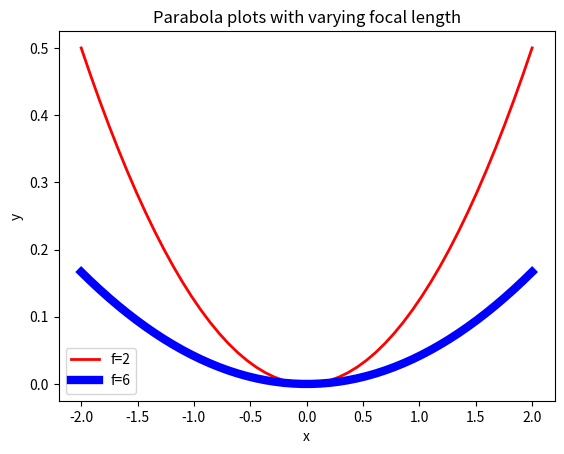
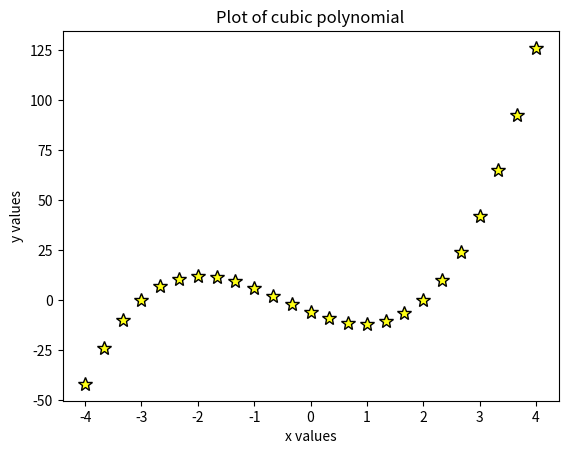
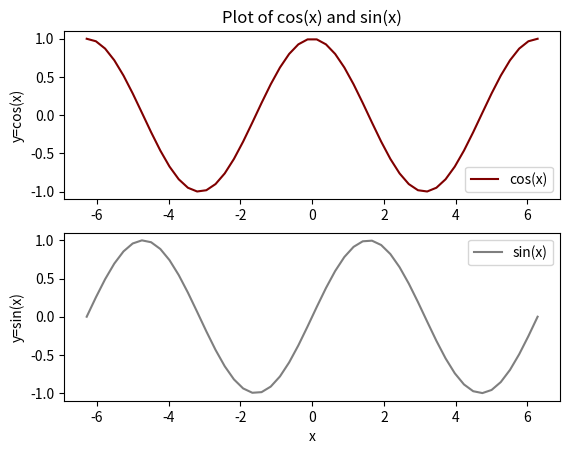

The script that saved these images, in order:
# By submitting this assignment, I agree to the following:
#   "Aggies do not lie, cheat, or steal, or tolerate those who do."
#   "I have not given or received any unauthorized aid on this assignment."
#
# [redacted]
# [redacted]
# Assignment:   Lab 12b
# Date:         16 November 2022

# As a team, we have gone through all required sections of the  
# tutorial, and each team member understands the material 
import matplotlib.pyplot as plt
import numpy as np
from math import pi

#first plot
x = np.linspace(-2,2)

plt.figure()

plt.plot(x,(1/(4*2))*x**2, 'r', label ='f=2', linewidth = 2.0)
plt.plot(x,(1/(4*6))*x**2, 'b', label ='f=6', linewidth = 6.0)
plt.xlabel('x')
plt.ylabel('y')
plt.title('Parabola plots with varying focal length')
plt.legend()
plt.show()

#second plot

x= np.linspace(-4,4, num =25)

plt.figure()

plt.plot(x, 2*(x**3) + 3*(x**2) -11*x -6, '*', color='#FFFF14', ms = 10.0, mec = 'k')
plt.xlabel('x values')
plt.ylabel('y values')
plt.title('Plot of cubic polynomial')
plt.show()

#third plot
x= np.linspace(-2*pi,2*pi)

plt.figure()

plt.subplot(211)
plt.plot(x, np.cos(x), color = '#800000', label = 'cos(x)')
plt.ylabel('y=cos(x)')
plt.legend(loc = 'lower right')
plt.title('Plot of cos(x) and sin(x)')
plt.subplot(212)
plt.plot(x, np.sin(x), color = 'tab:gray', label = 'sin(x)')
plt.ylabel('y=sin(x)')
plt.xlabel('x')
plt.legend()
plt.show()
